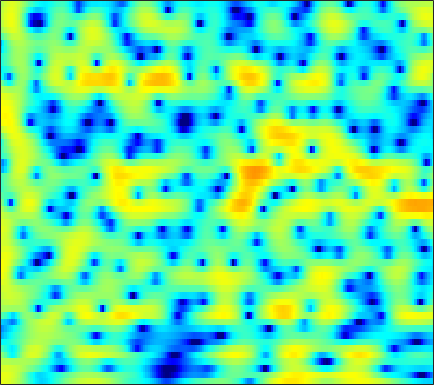

The file beside this chart, header and first rows:
4.2131, 4.2003, 4.0993, 3.9042, 3.6927, 3.3177, 2.8345, 2.4015, 1.7299, 0.94255, 0.048864, -0.69775, -1.7874, -2.9423, -3.8345, -5.0038, -6.044, -6.6589, -7.157, -7.245, -6.965, -6.5808, -5.9249, -5.1792
4.044, 4.176, 4.229, 4.143, 3.986, 3.655, 3.187, 2.745, 2.026, 1.166, 0.1636, -0.6777, -1.904, -3.212, -4.207, -5.445, -6.427, -6.895, -7.112, -6.937, -6.526, -6.155, -5.634, -5.122
3.363, 3.484, 3.563, 3.55, 3.483, 3.325, 3.09, 2.867, 2.508, 2.081, 1.597, 1.204, 0.6431, 0.05104, -0.4091, -1.041, -1.692, -2.2, -2.908, -3.676, -4.536, -5.268, -6.406, -7.79
2.377, 2.288, 2.148, 2.001, 1.903, 1.799, 1.742, 1.73, 1.736, 1.743, 1.73, 1.696, 1.598, 1.424, 1.235, 0.8989, 0.455, 0.04859, -0.5887, -1.337, -2.188, -2.887, -3.885, -4.93
0.778, -0.05789, -1.474, -3.211, -4.553, -5.645, -5.022, -3.702, -1.731, -0.007812, 1.361, 2.159, 2.952, 3.464, 3.676, 3.741, 3.572, 3.292, 2.714, 1.895, 0.819, -0.1643, -1.739, -3.639
-2.239, -2.772, -3.695, -4.791, -5.564, -6.092, -5.547, -4.505, -2.775, -1.097, 0.3406, 1.237, 2.182, 2.86, 3.205, 3.47, 3.525, 3.428, 3.114, 2.585, 1.832, 1.124, -0.004268, -1.29
-5.833, -5.489, -5.068, -4.642, -4.299, -3.791, -3.194, -2.689, -1.956, -1.192, -0.4475, 0.07827, 0.7035, 1.221, 1.536, 1.854, 2.051, 2.122, 2.114, 1.997, 1.788, 1.581, 1.253, 0.9007
-9.206, -8.303, -7.236, -6.274, -5.596, -4.739, -3.908, -3.294, -2.502, -1.746, -1.032, -0.5317, 0.08662, 0.6397, 1.003, 1.414, 1.721, 1.888, 2.029, 2.09, 2.08, 2.03, 1.909, 1.73
-10.63, -9.612, -8.509, -7.61, -6.995, -6.18, -5.303, -4.596, -3.613, -2.613, -1.65, -0.9744, -0.162, 0.5474, 1.008, 1.524, 1.927, 2.168, 2.404, 2.546, 2.592, 2.567, 2.457, 2.252
-7.552, -7.571, -8.005, -8.975, -9.959, -11.09, -10.5, -8.839, -6.249, -3.959, -2.14, -1.054, 0.07083, 0.8822, 1.331, 1.781, 2.137, 2.377, 2.671, 2.929, 3.113, 3.183, 3.176, 3.013
-1.736, -2.077, -2.89, -4.209, -5.456, -6.96, -6.862, -5.567, -3.422, -1.601, -0.3299, 0.2814, 0.6512, 0.588, 0.2758, -0.3627, -0.9869, -1.186, -0.8727, 0.02355, 1.124, 1.879, 2.646, 3.09
1.352, 1.432, 1.403, 1.277, 1.177, 1.096, 1.079, 1.11, 1.165, 1.19, 1.024, 0.6876, -0.1181, -1.424, -2.847, -5.699, -10.63, -16.54, -13.34, -7.549, -4.234, -2.531, -0.9329, 0.111
2.002, 2.268, 2.504, 2.646, 2.694, 2.674, 2.586, 2.471, 2.249, 1.917, 1.465, 1.036, 0.318, -0.5683, -1.312, -2.344, -3.273, -3.783, -4.159, -4.17, -4.023, -3.927, -3.839, -3.738
2.506, 2.784, 3.04, 3.175, 3.19, 3.125, 2.975, 2.82, 2.548, 2.194, 1.786, 1.455, 0.9661, 0.4038, -0.04794, -0.6588, -1.281, -1.8, -2.583, -3.416, -4.383, -5.347, -7.081, -9.43
3.128, 3.276, 3.34, 3.248, 3.103, 2.825, 2.48, 2.19, 1.801, 1.426, 1.072, 0.8218, 0.5061, 0.204, -0.04154, -0.4041, -0.8267, -1.19, -1.756, -2.501, -3.431, -4.27, -5.686, -7.432
3.924, 3.838, 3.525, 3.002, 2.486, 1.649, 0.7013, -0.02116, -0.8777, -1.46, -1.734, -1.763, -1.651, -1.451, -1.308, -1.185, -1.137, -1.124, -1.153, -1.296, -1.502, -1.649, -1.834, -2.034
4.792, 4.508, 3.844, 2.818, 1.755, -0.1227, -2.649, -5.095, -9.089, -11.76, -9.896, -7.858, -5.82, -4.542, -3.891, -3.264, -2.788, -2.495, -2.135, -1.669, -1.209, -0.8786, -0.4103, 0.08204
5.163, 4.934, 4.338, 3.351, 2.322, 0.5494, -1.714, -3.74, -6.545, -8.198, -8.153, -7.592, -6.939, -6.853, -7.104, -7.553, -7.79, -7.686, -7.026, -5.811, -4.431, -3.479, -2.305, -1.119
4.867, 4.896, 4.661, 4.138, 3.583, 2.625, 1.479, 0.554, -0.718, -1.998, -3.215, -4.218, -5.842, -7.938, -10.13, -14.72, -24.69, -30.94, -17.14, -12.73, -10.39, -8.982, -7.133, -5.322
4.246, 4.472, 4.514, 4.307, 4.005, 3.416, 2.661, 2.014, 1.039, -0.05611, -1.236, -2.233, -3.724, -5.35, -6.705, -8.599, -10.17, -11.15, -12.07, -12.91, -15.15, -18.28, -21.71, -14.23
3.653, 3.857, 3.912, 3.729, 3.444, 2.92, 2.246, 1.659, 0.831, -0.03775, -0.9399, -1.574, -2.419, -3.282, -3.876, -4.687, -5.516, -6.05, -6.893, -7.853, -8.679, -9.25, -9.008, -7.568
3.4, 3.447, 3.3, 2.9, 2.444, 1.652, 0.6693, -0.166, -1.283, -2.287, -3.033, -3.334, -3.468, -3.435, -3.336, -3.207, -3.156, -3.11, -3.115, -3.136, -3.018, -2.898, -2.56, -1.985
3.729, 3.652, 3.303, 2.652, 1.955, 0.6672, -1.074, -2.749, -5.655, -9.194, -11.48, -10.42, -7.548, -5.171, -3.898, -2.646, -1.756, -1.325, -0.8646, -0.5232, -0.3256, -0.1416, 0.04075, 0.2286
4.053, 3.959, 3.61, 2.997, 2.331, 1.165, -0.3898, -1.847, -4.234, -6.827, -8.249, -7.58, -5.514, -3.545, -2.374, -1.227, -0.4342, -0.03078, 0.2897, 0.4392, 0.4411, 0.3726, 0.2396, 0.02234
3.643, 3.554, 3.296, 2.894, 2.509, 1.93, 1.266, 0.7717, 0.1391, -0.3469, -0.565, -0.584, -0.3689, -0.07386, 0.1446, 0.368, 0.4004, 0.3517, 0.102, -0.3267, -0.8081, -1.296, -1.925, -2.594
2.96, 2.708, 2.31, 1.906, 1.666, 1.468, 1.409, 1.453, 1.597, 1.761, 1.935, 2.034, 2.105, 2.064, 1.933, 1.603, 1.032, 0.4379, -0.578, -1.861, -3.319, -4.443, -5.791, -6.727
2.105, 1.272, -0.07879, -1.438, -2.141, -2.12, -1.013, 0.05572, 1.424, 2.548, 3.335, 3.763, 4.044, 4.055, 3.864, 3.306, 2.424, 1.439, -0.2483, -2.676, -6.1, -9.653, -17.23, -17.43
0.3373, -0.9505, -3.52, -8.06, -14.39, -13.52, -5.748, -2.508, 0.3456, 2.222, 3.474, 4.082, 4.557, 4.668, 4.538, 4.08, 3.294, 2.49, 1.052, -0.7269, -2.925, -4.589, -6.562, -7.289
-1.558, -1.791, -2.234, -2.658, -2.72, -2.349, -1.338, -0.4309, 0.8087, 1.829, 2.637, 3.025, 3.337, 3.388, 3.282, 2.975, 2.465, 2.012, 1.199, 0.3989, -0.5578, -1.169, -1.992, -2.653
-3.144, -2.392, -1.613, -0.9544, -0.5216, 0.06139, 0.652, 1.083, 1.589, 1.993, 2.233, 2.307, 2.259, 2.072, 1.858, 1.517, 1.131, 0.8589, 0.5229, 0.1813, -0.1389, -0.3996, -0.7307, -1.121
-3.027, -2.116, -1.096, -0.2089, 0.368, 1.095, 1.649, 1.993, 2.272, 2.358, 2.179, 1.913, 1.324, 0.5522, -0.1102, -0.9506, -1.499, -1.683, -1.483, -1.168, -0.7127, -0.5, -0.2687, -0.2145
-2.485, -2.096, -1.291, -0.2873, 0.5383, 1.532, 2.359, 2.794, 3.13, 3.101, 2.708, 2.092, 0.8226, -1.158, -3.208, -7.03, -10.92, -10.12, -6.448, -3.513, -1.71, -0.7502, 0.008171, 0.4261
-7.757, -8.465, -6.363, -3.295, -1.263, 0.8127, 2.35, 3.127, 3.777, 3.957, 3.721, 3.197, 2.112, 0.4397, -1.12, -3.609, -5.391, -5.389, -3.839, -2.139, -0.9793, -0.3446, 0.06669, 0.1681
-9.222, -10.19, -7.724, -4.235, -2.031, 0.2096, 1.834, 2.729, 3.519, 3.92, 3.943, 3.769, 3.279, 2.594, 1.981, 1.178, 0.5244, 0.1505, -0.1527, -0.3822, -0.6243, -0.9346, -1.471, -2.279
-3.453, -3.127, -2.275, -1.117, -0.1731, 1.025, 2.052, 2.673, 3.274, 3.618, 3.702, 3.639, 3.349, 2.911, 2.48, 1.856, 1.143, 0.6026, -0.1847, -1.029, -1.909, -2.716, -3.909, -5.41
-3.23, -2.241, -0.9683, 0.234, 1.03, 1.992, 2.749, 3.174, 3.562, 3.731, 3.715, 3.553, 3.206, 2.679, 2.204, 1.435, 0.5287, -0.2063, -1.315, -2.467, -3.766, -4.698, -6.088, -7.468
-4.368, -2.371, -0.3291, 1.221, 2.119, 3.023, 3.631, 3.92, 4.085, 4.029, 3.773, 3.453, 2.897, 2.18, 1.549, 0.5599, -0.5698, -1.551, -3.022, -4.677, -6.577, -7.891, -9.508, -10.54
-1.648, -0.06842, 1.622, 2.86, 3.552, 4.134, 4.415, 4.432, 4.22, 3.775, 3.111, 2.542, 1.652, 0.7035, -0.05457, -1.131, -2.321, -3.426, -5.089, -7.427, -10.42, -13.75, -20.24, -23.19
2.365, 3.12, 3.961, 4.549, 4.805, 4.891, 4.655, 4.257, 3.444, 2.307, 0.8964, -0.2956, -1.899, -3.265, -4.011, -4.65, -5.185, -5.64, -6.54, -7.822, -9.51, -11.04, -12.74, -13.2
4.552, 4.947, 5.309, 5.444, 5.367, 5.024, 4.338, 3.576, 2.187, 0.2518, -2.373, -4.994, -9.802, -15.81, -15.68, -11.56, -9.183, -8.133, -7.676, -7.641, -7.931, -8.326, -8.616, -8.703
5.244, 5.461, 5.573, 5.475, 5.236, 4.699, 3.881, 3.063, 1.672, -0.1405, -2.407, -4.4, -7.351, -9.698, -10.21, -9.594, -8.597, -8.123, -7.9, -8.033, -8.462, -8.93, -9.554, -10.02
5.218, 5.311, 5.283, 5.08, 4.822, 4.301, 3.596, 2.945, 1.895, 0.6825, -0.6409, -1.7, -3.021, -4.157, -4.879, -5.57, -6.137, -6.62, -7.246, -8.227, -9.66, -10.95, -13.61, -17.33
4.899, 4.883, 4.767, 4.536, 4.292, 3.869, 3.316, 2.822, 2.05, 1.183, 0.2205, -0.5356, -1.548, -2.552, -3.261, -4.11, -4.931, -5.486, -6.271, -7.177, -8.357, -9.452, -11.28, -13.35
4.234, 4.107, 3.896, 3.652, 3.432, 3.121, 2.755, 2.411, 1.879, 1.198, 0.3482, -0.3612, -1.451, -2.633, -3.467, -4.523, -5.271, -5.535, -5.753, -5.726, -5.569, -5.608, -5.556, -5.364
2.823, 2.458, 1.964, 1.587, 1.441, 1.401, 1.487, 1.533, 1.449, 1.083, 0.3945, -0.4005, -1.86, -3.833, -5.722, -8.578, -10.33, -9.813, -7.509, -5.353, -3.677, -2.659, -1.618, -0.778
-0.3012, -1.422, -3.288, -5.004, -5.157, -3.65, -1.671, -0.4571, 0.5529, 0.9582, 0.7668, 0.2109, -1.088, -3.097, -5.201, -8.967, -11.86, -10.22, -6.527, -3.587, -1.418, -0.1001, 1.22, 2.183
-4.11, -5.226, -7.879, -12.15, -12.82, -7.777, -3.778, -1.811, -0.1262, 0.7503, 0.9655, 0.7971, 0.1874, -0.7331, -1.518, -2.426, -2.865, -2.837, -2.171, -1.06, 0.1774, 1.051, 2.159, 3.02
-5.686, -4.827, -4.169, -3.65, -3.066, -2.031, -0.9013, -0.09124, 0.7374, 1.169, 1.206, 0.9792, 0.3624, -0.6036, -1.513, -2.776, -3.939, -4.446, -4.128, -2.894, -1.299, -0.0776, 1.329, 2.411
-4.449, -3.493, -2.406, -1.449, -0.7775, 0.008896, 0.6669, 1.066, 1.412, 1.484, 1.254, 0.8433, -0.04421, -1.456, -2.949, -5.791, -10.63, -18.44, -17.5, -8.521, -4.216, -2.063, -0.01468, 1.408
-4.202, -3.465, -2.419, -1.377, -0.6987, 0.1176, 0.7583, 1.083, 1.325, 1.343, 1.109, 0.7497, 0.01022, -1.006, -1.93, -3.394, -4.868, -5.644, -5.543, -4.314, -2.664, -1.538, -0.2085, 0.8353
-6.969, -5.398, -3.505, -1.957, -1.009, -0.007143, 0.7181, 1.091, 1.373, 1.431, 1.278, 1.05, 0.6074, 0.06854, -0.3702, -0.9193, -1.352, -1.506, -1.502, -1.224, -0.7611, -0.3368, 0.22, 0.6995
-8.338, -5.708, -3.151, -1.317, -0.2687, 0.7445, 1.416, 1.738, 1.934, 1.895, 1.67, 1.408, 0.9884, 0.5135, 0.1533, -0.2557, -0.5269, -0.6228, -0.6408, -0.5119, -0.2714, -0.02688, 0.2623, 0.4788
-2.581, -1.518, -0.1375, 1.032, 1.723, 2.388, 2.747, 2.82, 2.681, 2.296, 1.706, 1.157, 0.3421, -0.4933, -1.067, -1.709, -2.125, -2.294, -2.226, -1.915, -1.429, -1.043, -0.5292, -0.1301
0.8181, 1.615, 2.54, 3.259, 3.637, 3.901, 3.855, 3.599, 2.963, 1.993, 0.6845, -0.4918, -2.293, -4.178, -5.49, -6.893, -7.83, -8.129, -7.817, -6.748, -5.236, -4.058, -2.596, -1.441
1.905, 2.814, 3.724, 4.321, 4.556, 4.57, 4.23, 3.725, 2.671, 1.12, -1.02, -3.121, -6.721, -11.51, -15.7, -19.34, -19.66, -20.8, -24.39, -17.75, -11.4, -8.207, -5.181, -3.084
2.232, 3.082, 3.937, 4.472, 4.655, 4.603, 4.193, 3.64, 2.536, 0.9556, -1.179, -3.211, -6.62, -10.86, -14.24, -16.88, -16.81, -16.42, -15.53, -13.15, -10.01, -7.848, -5.429, -3.596
2.019, 2.781, 3.57, 4.068, 4.256, 4.254, 3.95, 3.518, 2.681, 1.544, 0.1192, -1.1, -2.873, -4.662, -5.856, -7.119, -7.88, -8.142, -7.99, -7.41, -6.523, -5.709, -4.645, -3.641
1.535, 2.308, 3.085, 3.591, 3.8, 3.86, 3.687, 3.409, 2.855, 2.112, 1.212, 0.4466, -0.6377, -1.753, -2.568, -3.577, -4.453, -4.992, -5.523, -5.82, -5.85, -5.701, -5.291, -4.692
